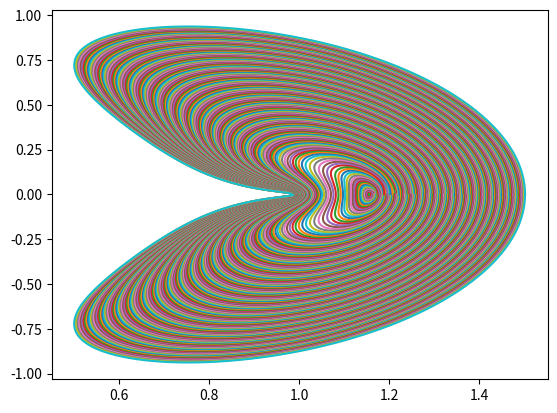
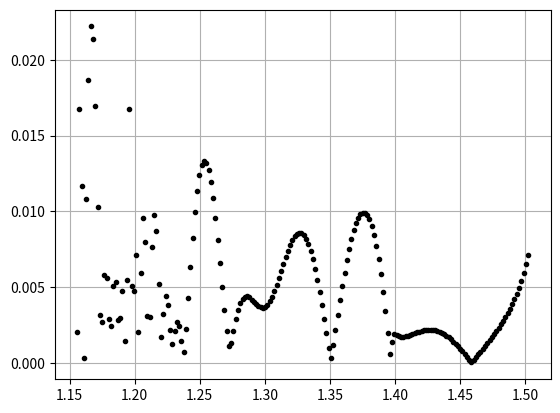

Recreate these plots in Python, in order.
import numpy as np
from matplotlib import pyplot as plt
from scipy.integrate import solve_ivp
import math

def odeCR3BP(t, p, mu):
    R = np.sqrt((p[0] + mu)**2 + p[1]**2)
    r = np.sqrt((p[0] - 1 + mu)**2 + p[1]**2)
    dpdt = np.array([p[2], p[3],
    2 * p[3] + p[0] - (1 - mu) * (p[0] + mu) / R**3 - mu * (p[0] - 1 + mu) / r**3,
    -2 * p[2] + p[1] - (1 - mu) * p[1] / R**3 - mu * p[1] / r**3])

    return dpdt

mu = 0.012150584460351
x1_fun = lambda x: x
x2_fun = lambda x: 0

L2 =  1.155682161024677

def v1_fun(x):
    return 0
def v2_fun(x):
    x = x - L2
    if x>=0 and x<0.0394623:
        y = (x*math.exp((x*(x*(math.cos(0.44315043/(x - 0.0712678)) + 2.062117) + 0.46996135))**x)/(4*x - 0.49699014)) #3.0e-05 #(9.999999999998899e-05,0.040894726030323625)

    elif x>=0.0394623 and x<0.24305185:
        y = ((-1.46250174055988*x**3 - 0.35126773*x*(x + 2.807831e-5*math.exp(math.sin((0.38976994*x - 0.7654842)/x)) + 0.013415855) + 9.8630042159363e-6*math.exp(math.sin(0.33920822/x)) + 0.000373935844532679)/x**2) #3.4e-05
    elif x>=0.24305185:
        y = (-1.4388031*x - math.cos(x**2*(1.4388031*math.atan(x) + 0.3300813)*math.atan((x - 0.3300813)*(0.9308737*math.atan(x) + 1.79023032846377)*math.log(x))) + 0.6302827) #1.1e-07
    return y
def T_fun(x):
    x = x - L2
    y = (1.0*x + 0.40856314*math.tanh(math.tanh(1.9805193 - 0.11379527/x)) + 3.683467 + 7.02544599473763*math.exp(-0.17211303/math.tanh(x))) #2.8e-03
    return y
    
x_range = L2+np.linspace(1e-4, 0.3464867, 200)

fig_man, ax_man = plt.subplots(1)
fig_res, ax_res = plt.subplots(1)
for i in range(x_range.size):
    #print(i)
    p0 = np.array([x1_fun(x_range[i]), x2_fun(x_range[i]), v1_fun(x_range[i]), v2_fun(x_range[i])])
    p = solve_ivp(lambda t, p: odeCR3BP(t, p, mu),
                  t_span=(0, T_fun(x_range[i])),
                  y0=p0,
                  method='LSODA',
                  t_eval = np.linspace(0, T_fun(x_range[i]), 1000),
                  atol=1e-12,
                  rtol=1e-12)
    ax_man.plot(p.y[0,:], p.y[1,:])
    ax_res.plot(x_range[i], np.linalg.norm(p.y[:,-1] - p0), '.k')
plt.grid()
plt.show()
